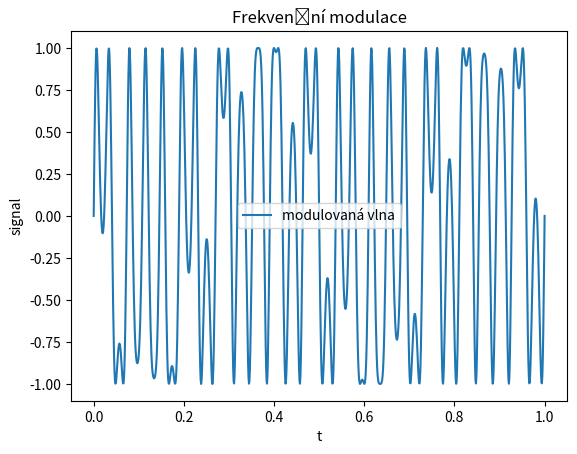

Source code (Python):
from matplotlib import pyplot as plt
import numpy as np

# Frekvenční modulace

t = np.linspace(0, 1, 1000)

# nosná vlna
f = 2 # frekvence
A = 1 # amplituda
y = A * np.sin(2 * np.pi * f * t) # vlnový průběh

# modulující vlna
f_m = 13
A_m = 3
y_m = A_m * np.sin(2 * np.pi * f_m * t)

# modulovaná vlna
y_mod = A * np.sin(2 * np.pi * f * t + y_m)

# plt.plot(t, y, label='nosná vlna')
# plt.plot(t, y_m, label='modulující vlna')
plt.plot(t, y_mod, label='modulovaná vlna')
plt.legend()
plt.xlabel('t')
plt.ylabel('signal')
plt.title('Frekvenční modulace')
plt.show()